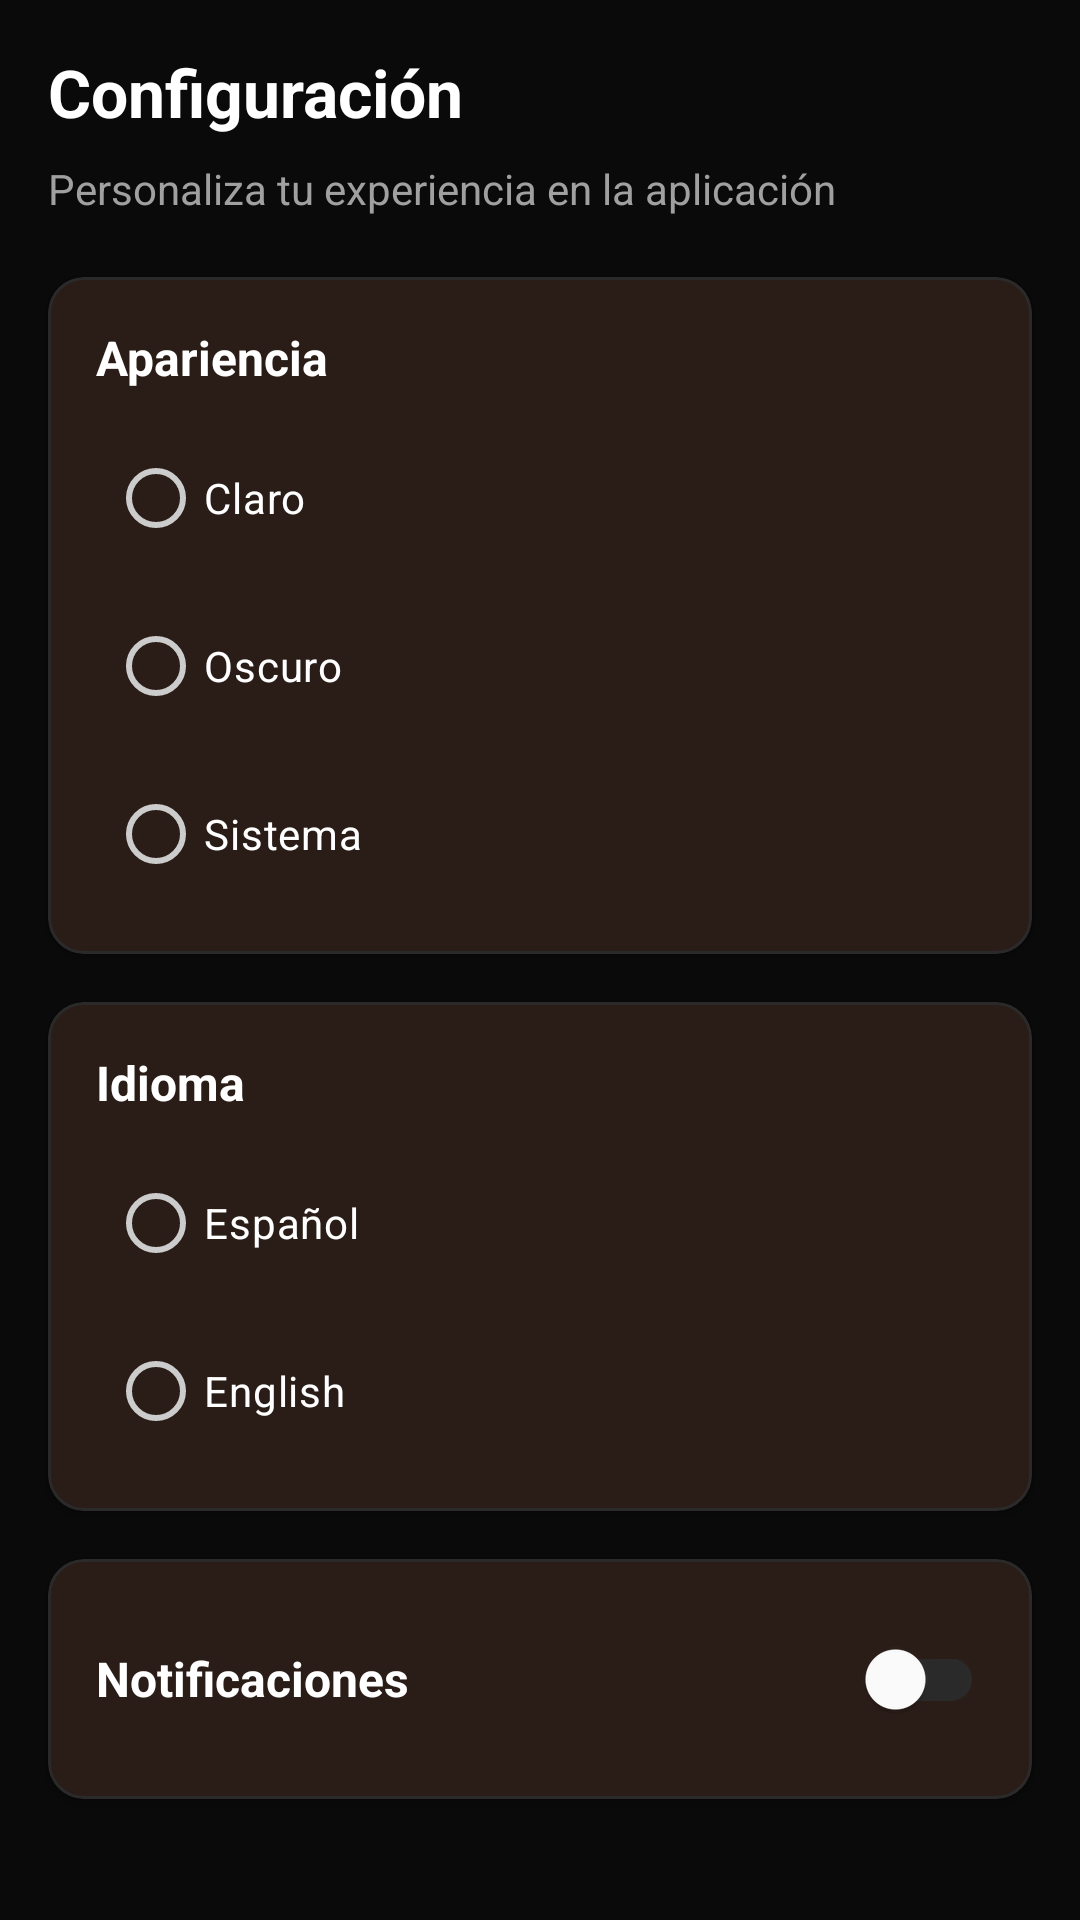

Write the Android layout XML for this screen, with the resource values it uses.
<!-- AndroidManifest.xml: application theme Theme.Proyecto_hiper_reset -->
<!-- res/layout/fragment_settings.xml -->
<?xml version="1.0" encoding="utf-8"?>
<FrameLayout xmlns:android="http://schemas.android.com/apk/res/android"
    xmlns:app="http://schemas.android.com/apk/res-auto"
    android:layout_width="match_parent"
    android:layout_height="match_parent"
    android:background="@color/hyper_background">

    <ScrollView
        android:layout_width="match_parent"
        android:layout_height="match_parent">

        <LinearLayout
            android:layout_width="match_parent"
            android:layout_height="wrap_content"
            android:orientation="vertical">

            
            <LinearLayout
                android:layout_width="match_parent"
                android:layout_height="wrap_content"
                android:gravity="center_vertical"
                android:orientation="horizontal"
                android:paddingHorizontal="16dp"
                android:paddingTop="16dp"
                android:paddingBottom="8dp">

                <TextView
                    android:id="@+id/tvSettingsTitle"
                    android:layout_width="0dp"
                    android:layout_height="wrap_content"
                    android:layout_weight="1"
                    android:text="@string/settings_title"
                    android:textColor="@color/hyper_on_primary"
                    android:textSize="22sp"
                    android:textStyle="bold" />
            </LinearLayout>

            <TextView
                android:layout_width="wrap_content"
                android:layout_height="wrap_content"
                android:layout_marginHorizontal="16dp"
                android:layout_marginBottom="20dp"
                android:text="@string/settings_subtitle"
                android:textColor="@color/hyper_on_surface_variant"
                android:textSize="14sp" />

            
            
            
            <com.google.android.material.card.MaterialCardView
                android:layout_width="match_parent"
                android:layout_height="wrap_content"
                android:layout_marginHorizontal="16dp"
                android:layout_marginBottom="16dp"
                app:cardBackgroundColor="@color/hyper_surface"
                app:cardCornerRadius="12dp"
                app:cardElevation="2dp"
                app:contentPadding="16dp"
                app:strokeColor="@color/hyper_border"
                app:strokeWidth="1dp">

                <LinearLayout
                    android:layout_width="match_parent"
                    android:layout_height="wrap_content"
                    android:orientation="vertical">

                    <TextView
                        android:layout_width="wrap_content"
                        android:layout_height="wrap_content"
                        android:layout_marginBottom="12dp"
                        android:text="@string/settings_section_appearance"
                        android:textColor="@color/hyper_on_primary"
                        android:textSize="16sp"
                        android:textStyle="bold" />

                    <RadioGroup
                        android:id="@+id/radioGroupTheme"
                        android:layout_width="match_parent"
                        android:layout_height="wrap_content"
                        android:paddingStart="4dp">

                        <RadioButton
                            android:id="@+id/radioThemeLight"
                            android:layout_width="match_parent"
                            android:layout_height="wrap_content"
                            android:layout_marginBottom="8dp"
                            android:text="@string/settings_theme_light"
                            android:textColor="@color/hyper_on_primary"
                            android:textSize="14sp" />

                        <RadioButton
                            android:id="@+id/radioThemeDark"
                            android:layout_width="match_parent"
                            android:layout_height="wrap_content"
                            android:layout_marginBottom="8dp"
                            android:text="@string/settings_theme_dark"
                            android:textColor="@color/hyper_on_primary"
                            android:textSize="14sp" />

                        <RadioButton
                            android:id="@+id/radioThemeSystem"
                            android:layout_width="match_parent"
                            android:layout_height="wrap_content"
                            android:text="@string/settings_theme_system"
                            android:textColor="@color/hyper_on_primary"
                            android:textSize="14sp" />
                    </RadioGroup>
                </LinearLayout>
            </com.google.android.material.card.MaterialCardView>

            
            
            
            <com.google.android.material.card.MaterialCardView
                android:layout_width="match_parent"
                android:layout_height="wrap_content"
                android:layout_marginHorizontal="16dp"
                android:layout_marginBottom="16dp"
                app:cardBackgroundColor="@color/hyper_surface"
                app:cardCornerRadius="12dp"
                app:cardElevation="2dp"
                app:contentPadding="16dp"
                app:strokeColor="@color/hyper_border"
                app:strokeWidth="1dp">

                <LinearLayout
                    android:layout_width="match_parent"
                    android:layout_height="wrap_content"
                    android:orientation="vertical">

                    <TextView
                        android:layout_width="wrap_content"
                        android:layout_height="wrap_content"
                        android:layout_marginBottom="12dp"
                        android:text="@string/settings_section_language"
                        android:textColor="@color/hyper_on_primary"
                        android:textSize="16sp"
                        android:textStyle="bold" />

                    <RadioGroup
                        android:id="@+id/radioGroupLanguage"
                        android:layout_width="match_parent"
                        android:layout_height="wrap_content"
                        android:paddingStart="4dp">

                        <RadioButton
                            android:id="@+id/radioLangEs"
                            android:layout_width="match_parent"
                            android:layout_height="wrap_content"
                            android:layout_marginBottom="8dp"
                            android:text="@string/settings_lang_es"
                            android:textColor="@color/hyper_on_primary"
                            android:textSize="14sp" />

                        <RadioButton
                            android:id="@+id/radioLangEn"
                            android:layout_width="match_parent"
                            android:layout_height="wrap_content"
                            android:text="@string/settings_lang_en"
                            android:textColor="@color/hyper_on_primary"
                            android:textSize="14sp" />
                    </RadioGroup>
                </LinearLayout>
            </com.google.android.material.card.MaterialCardView>

            
            
            
            <com.google.android.material.card.MaterialCardView
                android:layout_width="match_parent"
                android:layout_height="wrap_content"
                android:layout_marginHorizontal="16dp"
                android:layout_marginBottom="24dp"
                app:cardBackgroundColor="@color/hyper_surface"
                app:cardCornerRadius="12dp"
                app:cardElevation="2dp"
                app:contentPadding="16dp"
                app:strokeColor="@color/hyper_border"
                app:strokeWidth="1dp">

                <LinearLayout
                    android:layout_width="match_parent"
                    android:layout_height="wrap_content"
                    android:gravity="center_vertical"
                    android:orientation="horizontal">

                    <TextView
                        android:layout_width="0dp"
                        android:layout_height="wrap_content"
                        android:layout_weight="1"
                        android:text="@string/settings_section_notifications"
                        android:textColor="@color/hyper_on_primary"
                        android:textSize="16sp"
                        android:textStyle="bold" />

                    <androidx.appcompat.widget.SwitchCompat
                        android:id="@+id/switchNotifications"
                        android:layout_width="wrap_content"
                        android:layout_height="wrap_content"
                        android:thumbTint="@color/hyper_accent"
                        app:trackTint="@color/hyper_border" />
                </LinearLayout>
            </com.google.android.material.card.MaterialCardView>

        </LinearLayout>
    </ScrollView>

</FrameLayout>
<!-- resources referenced by this layout -->
<resources>
  <color name="hyper_accent">#FFFF6B35</color>
  <color name="hyper_background">#FF0A0A0A</color>
  <color name="hyper_border">#FF2A2A2A</color>
  <color name="hyper_on_primary">#FFFFFFFF</color>
  <color name="hyper_on_surface_variant">#FFA0A0A0</color>
  <color name="hyper_surface">#FF1A1A1A</color>
  <string name="settings_lang_en">English</string>
  <string name="settings_lang_es">Español</string>
  <string name="settings_section_appearance">Apariencia</string>
  <string name="settings_section_language">Idioma</string>
  <string name="settings_section_notifications">Notificaciones</string>
  <string name="settings_subtitle">Personaliza tu experiencia en la aplicación</string>
  <string name="settings_theme_dark">Oscuro</string>
  <string name="settings_theme_light">Claro</string>
  <string name="settings_theme_system">Sistema</string>
  <string name="settings_title">Configuración</string>
  <style name="Theme.Proyecto_hiper_reset" parent="Base.Theme.Proyecto_hiper_reset" />
  <style name="Base.Theme.Proyecto_hiper_reset" parent="Theme.Material3.DayNight.NoActionBar">
          
          <item name="colorPrimary">@color/hyper_primary</item>
          <item name="colorOnPrimary">@color/hyper_on_primary</item>
          <item name="colorPrimaryContainer">@color/hyper_surface</item>
          <item name="colorSecondary">@color/hyper_accent</item>
          <item name="colorOnSecondary">@color/hyper_on_accent</item>
          <item name="colorSurface">@color/hyper_surface</item>
          <item name="colorOnSurface">@color/hyper_on_surface</item>
          <item name="colorError">@color/hyper_error</item>
          <item name="colorOnError">@color/hyper_on_primary</item>
  
          
          <item name="android:windowBackground">@color/hyper_background</item>
          <item name="android:statusBarColor">@color/hyper_background</item>
          <item name="android:navigationBarColor">@color/hyper_background</item>
  
          
          <item name="colorOutline">@color/hyper_accent</item>
          <item name="colorOnSurfaceVariant">#FFCCCCCC</item>
      </style>
  <color name="hyper_primary">#FFFF4500</color>
  <color name="hyper_on_accent">#FFFFFFFF</color>
  <color name="hyper_on_surface">#FFFFFFFF</color>
  <color name="hyper_error">#FFEF4444</color>
</resources>
